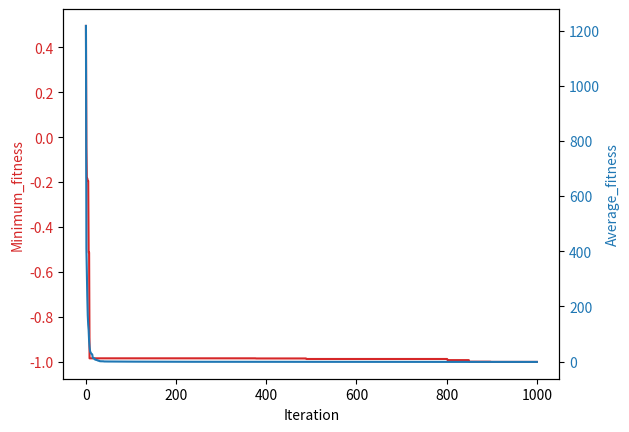

Recreate this plot in Python.
import numpy as np
import random
import copy
import matplotlib.pyplot as plt
import math 

def my_function(x,y):
    z = (x-3.14)**2 + (y-2.72)**2 + math.sin(3*x+1.41) + math.sin(4*y-1.73) 
    return z

def my_function1(x1,x2):

    y = 4*x1*x1 -2.1*x1**4 +1/3*x1**6 +x1*x2 - 4*x2*x2+4*x2**4
    return y

def position_initialization(N):
    n_var = 2  # number of variable (x and y)
    initial_position = np.zeros((N,n_var))
    x1_min = -5#0
    x1_max = 5#6
    x2_min = -5#0
    x2_max = 5#6

    for i in range(N):
        initial_position[i,0] = x1_min + random.uniform(0, 1)*(x1_max-x1_min)
        initial_position[i,1] = x2_min + random.uniform(0, 1)*(x2_max-x2_min)
            
    return initial_position

def fitness_calculation(X):
    N = len(X)
    fitness_ = np.zeros(N)
    
    for i in range(N):
        x1 = X[i,0]
        x2 = X[i,1]
        fitness_[i] = my_function1(x1,x2) 
    return fitness_

def find_index(F):
    i = 0
    while i < len(F):
        if F[i] == min(F):
            break
            i = i
        else:
            i+=1
    return i

def boundary_handling(X):
    N = len(X)
    x1_min = 0
    x1_max = 6
    x2_min = 0
    x2_max = 6
    
    for myRow in range(N):
        if X[myRow,0] < x1_min:
            X[myRow,0] =  x1_min + random.uniform(0, 1)*(x1_max-x1_min)
        elif X[myRow,0] > x1_max:
            X[myRow,0] = x1_min + random.uniform(0, 1)*(x1_max-x1_min)
            
        if X[myRow,1] < x2_min:
            X[myRow,1] =  x2_min + random.uniform(0, 1)*(x2_max-x2_min)
        elif X[myRow,1] > x2_max:
            X[myRow,1] = x2_min + random.uniform(0, 1)*(x2_max-x2_min)
    return X

def pso_opt(N,Max_iter):  # N = number of population, Max_iter = maximum number of iteration
    
    n_var = 2  # number of variable
    fitnest_history_0 = []
    fitnest_history_1 = []
    
    X = position_initialization(N)   # Initial positions
    Xnew = np.zeros((N,n_var))          
    V = 0.1*X                        # Initial velocity
    Vnew = np.zeros((N,n_var))
    
    c1 = 2
    c2 = 2
    
    I = 0

    while I < Max_iter:
        
        fitness_new = fitness_calculation(X)
        
        if I ==0:
            X = X
            V = V
            Pbest = copy.deepcopy(X)
            fitness_Pbest = copy.deepcopy(fitness_new)
            idx = find_index(fitness_Pbest)
            Gbest = Pbest[idx,:]
        
        else:
            for i in range(N):   # memory saving
                if fitness_new[i] < fitness_Pbest[i]:
                    Pbest[i,:] = copy.deepcopy(X[i,:])
                    fitness_Pbest[i] = copy.deepcopy(fitness_new[i])
                else:
                    Pbest[i,:] = copy.deepcopy(Pbest[i,:])
                    fitness_Pbest[i] = copy.deepcopy(fitness_Pbest[i])
        
        idx = find_index(fitness_Pbest)
            
        Gbest = Pbest[idx,:]
        
        fitnest_history_0.append(min(fitness_Pbest))
        fitnest_history_1.append(np.mean(fitness_Pbest))

        if abs(np.mean(fitness_Pbest)-min(fitness_Pbest)) < 0.0001: #convergent criterion
            break

        r1 = np.zeros((N,n_var))
        r2 = np.zeros((N,n_var))
        for i in range(N):
            for j in range(n_var):
                r1[i,j] = random.uniform(0,1)
                r2[i,j] = random.uniform(0,1)
                
        Gbest = Gbest.reshape(1, -1)
        for i in range(N):
            for j in range(n_var):
                w_max = 0.9
                w_min = 0.4
                w = (w_max-w_min)*(Max_iter-I)/Max_iter + w_min
                Vnew[i,j] = w*V[i,j] + c1*r1[i,j]*(Pbest[i,j]-X[i,j]) + c2*r2[i,j]*(Gbest[0,j]-X[i,j])
                Xnew[i,j] = X[i,j] + Vnew[i,j]
        
        X = copy.deepcopy(Xnew)
        V = copy.deepcopy(Vnew)
        
        X = boundary_handling(X)
        
        I+=1
        
    fitness_new = fitness_calculation(X)
        
    for i in range(N):
        if fitness_new[i] < fitness_Pbest[i]:
            Pbest[i,:] = copy.deepcopy(X[i,:])
            fitness_Pbest[i] = copy.deepcopy(fitness_new[i])
        else:
            Pbest[i,:] = copy.deepcopy(Pbest[i,:])
            fitness_Pbest[i] = copy.deepcopy(fitness_Pbest[i])
            
    fitnest_history_0.append(min(fitness_Pbest))
    fitnest_history_1.append(np.mean(fitness_Pbest))
    fitnest_history_0 = np.array(fitnest_history_0)
    fitnest_history_1 = np.array(fitnest_history_1)
    fitnest_history = np.hstack((fitnest_history_0,fitnest_history_1))
    ll = float(len(fitnest_history))/2
    fitnest_history = fitnest_history.reshape(int(ll),2,order='F')
    
    return fitnest_history, Gbest
    
fitnest_history, Gbest = pso_opt(50,1000)

print(f'Minimum y = {min(fitnest_history[:,0])}')
print(f'x1_best = {Gbest[0]}')
#print(f'x2_best = {Gbest[1]}')

len_t = len(fitnest_history)
var_x = np.zeros(len_t)
for i in range(len_t):
    var_x[i] = i

fig, ax1 = plt.subplots()

color = 'tab:red'
ax1.set_xlabel('Iteration')
ax1.set_ylabel('Minimum_fitness', color=color)
ax1.plot(var_x,fitnest_history[:,0], color=color)
ax1.tick_params(axis='y', labelcolor=color)

ax2 = ax1.twinx()

color = 'tab:blue'
ax2.set_ylabel('Average_fitness', color=color)
# ax1.set_ylabel('Fitness', color=color)
ax2.plot(var_x,fitnest_history[:,1], color=color)
ax2.tick_params(axis='y', labelcolor=color)